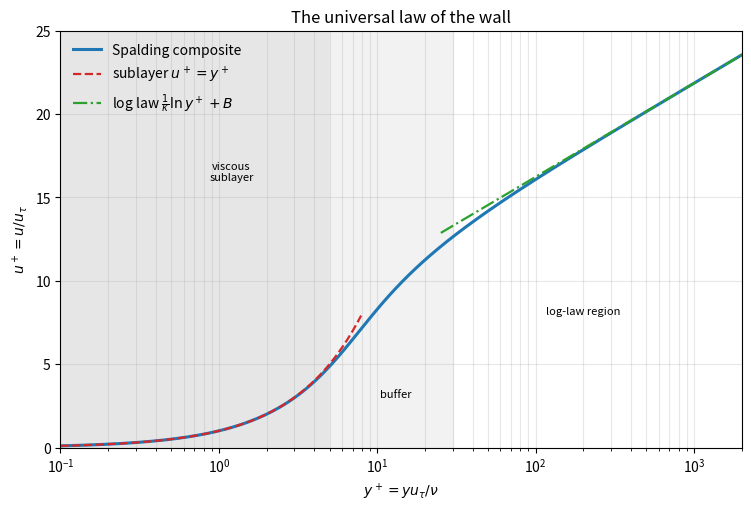

Recreate this plot in Python.
#!/usr/bin/env python3
"""
Example 10.1 -- The law of the wall.

Near a solid wall a turbulent shear flow has a universal mean-velocity structure
when expressed in wall units, u+ = u/u_tau and y+ = y u_tau/nu, where the friction
velocity is u_tau = sqrt(tau_w/rho).  It has three regions:

  * viscous sublayer (y+ < 5):     u+ = y+
  * log-law region (y+ > 30):      u+ = (1/kappa) ln(y+) + B
  * buffer layer (5 < y+ < 30):    a smooth blend

with the (near-universal) constants kappa = 0.41 (von Karman) and B = 5.0.  The log
law follows from Prandtl's mixing-length hypothesis: with mixing length l = kappa y
and constant total stress tau_w = rho l^2 (du/dy)^2, one gets du/dy = u_tau/(kappa y),
which integrates to the logarithm.  This program builds the composite profile from
Spalding's single implicit formula, verifies that it reduces to the sublayer and the
log law in the two limits, and confirms the mixing-length consistency of the log law.
Uses numpy, matplotlib, and scipy.optimize.brentq (via the bundled shim).
"""

import numpy as np
import matplotlib
matplotlib.use("Agg")
import matplotlib.pyplot as plt
from scipy.optimize import brentq

kappa, B = 0.41, 5.0

def spalding_yplus(up):
    """Spalding's law: y+ as a function of u+ (valid across sublayer, buffer, log)."""
    ku = kappa*up
    return up + np.exp(-kappa*B)*(np.exp(ku) - 1 - ku - ku**2/2 - ku**3/6)

def uplus_of_yplus(yp):
    return brentq(lambda up: spalding_yplus(up) - yp, 0.0, 100.0, xtol=1e-12)

print("Example 10.1  The law of the wall (kappa=0.41, B=5.0)\n")

# verify limits
print("  Limiting behaviour of Spalding's composite profile:")
yp_small = 0.5
up_small = uplus_of_yplus(yp_small)
print(f"    y+={yp_small}: u+={up_small:.4f}  (sublayer u+=y+ gives {yp_small})  "
      f"diff={abs(up_small-yp_small):.2e}")
yp_large = 1000.0
up_large = uplus_of_yplus(yp_large)
loglaw = (1/kappa)*np.log(yp_large) + B
print(f"    y+={yp_large}: u+={up_large:.4f}  (log law gives {loglaw:.4f})  "
      f"diff={abs(up_large-loglaw):.2e}")
assert abs(up_small - yp_small) < 1e-2
assert abs(up_large - loglaw) < 5e-2
print("  PASS: composite profile reduces to sublayer and log law in the limits.\n")

# verify mixing-length consistency: du+/dy+ = 1/(kappa y+) in the log region
print("  Mixing-length consistency  du+/dy+ = 1/(kappa y+) in the log region:")
for yp in (500.0, 1000.0, 3000.0):
    up1 = uplus_of_yplus(yp*1.001); up0 = uplus_of_yplus(yp*0.999)
    dudy = (up1-up0)/(yp*0.002)
    print(f"    y+={yp:6.0f}: numeric du+/dy+={dudy:.5e}, 1/(kappa y+)={1/(kappa*yp):.5e}, "
          f"diff={abs(dudy-1/(kappa*yp)):.2e}")
    assert abs(dudy - 1/(kappa*yp))/(1/(kappa*yp)) < 3e-2
print("  PASS: log-law slope matches the mixing-length prediction.\n")

# figure: universal profile
yp = np.logspace(-1, 3.3, 300)
up = np.array([uplus_of_yplus(y) for y in yp])
fig, ax = plt.subplots(figsize=(7.4, 5.0), constrained_layout=True)
ax.semilogx(yp, up, "C0-", lw=2.2, label="Spalding composite")
ax.semilogx(yp[yp<8], yp[yp<8], "C3--", lw=1.6, label="sublayer $u^+=y^+$")
ypl = yp[yp>25]
ax.semilogx(ypl, (1/kappa)*np.log(ypl)+B, "C2-.", lw=1.6,
            label=r"log law $\frac{1}{\kappa}\ln y^+ + B$")
ax.axvspan(0, 5, color="0.9"); ax.axvspan(5, 30, color="0.95")
ax.text(1.2, 16, "viscous\nsublayer", fontsize=8, ha="center")
ax.text(13, 3, "buffer", fontsize=8, ha="center")
ax.text(200, 8, "log-law region", fontsize=8, ha="center")
ax.set_xlabel("$y^+ = y u_\\tau/\\nu$"); ax.set_ylabel("$u^+ = u/u_\\tau$")
ax.set_title("The universal law of the wall")
ax.legend(frameon=False, loc="upper left"); ax.grid(alpha=0.3, which="both")
ax.set_xlim(0.1, 2000); ax.set_ylim(0, 25)
fig.savefig("fig10_1_lawofwall.png", dpi=150, bbox_inches="tight")
print("  Wrote fig10_1_lawofwall.png")
